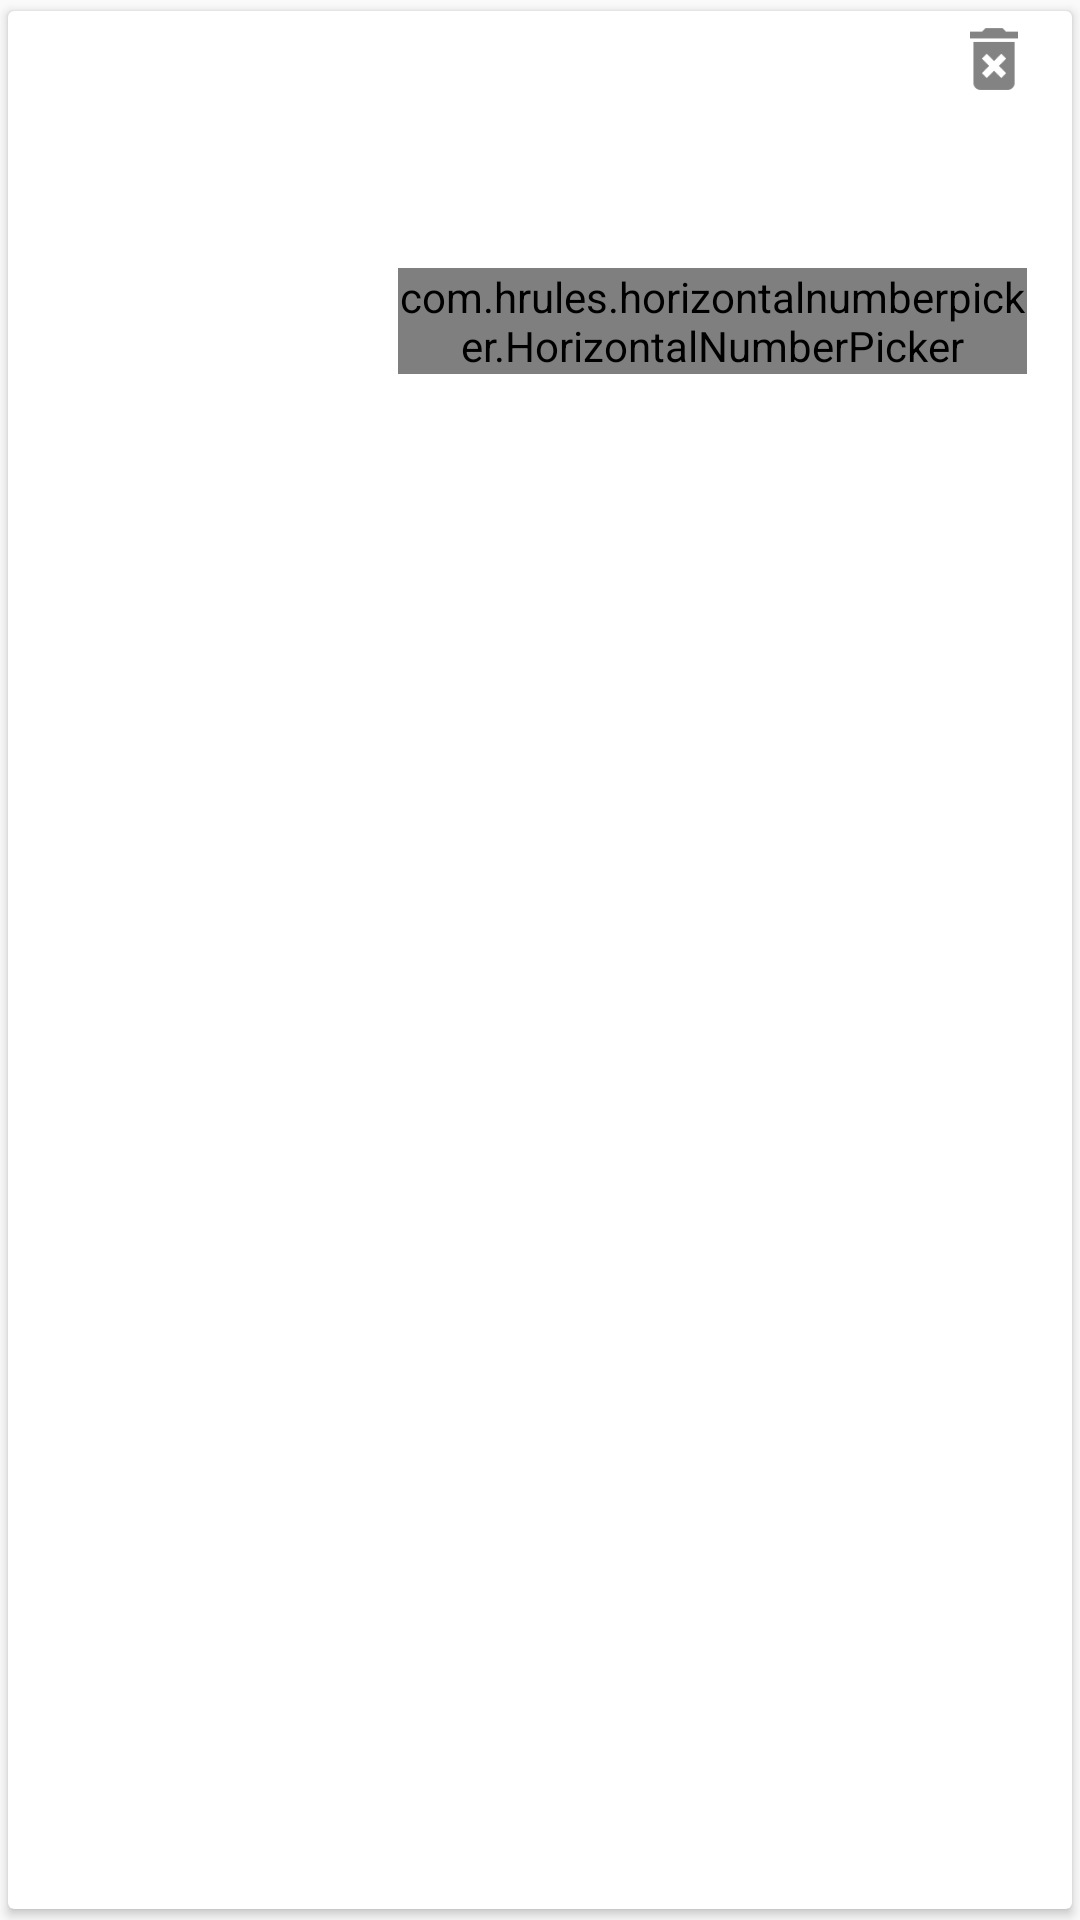

Produce the Android XML layout that renders to this screen, including the resource entries it uses.
<!-- AndroidManifest.xml: application theme AppTheme -->
<!-- res/layout/cart_item.xml -->
<?xml version="1.0" encoding="utf-8"?>
<android.support.v7.widget.CardView xmlns:android="http://schemas.android.com/apk/res/android"
    android:layout_width="match_parent"
    android:layout_height="wrap_content"
    xmlns:tools="http://schemas.android.com/tools"
    xmlns:app="http://schemas.android.com/apk/res-auto"
    app:cardUseCompatPadding="true">
    <RelativeLayout
        android:layout_width="match_parent"
        android:layout_height="wrap_content">
        <ImageView
            android:id="@+id/cart_item_image"
            android:layout_width="100dp"
            android:layout_height="100dp"
            android:layout_marginTop="15dp"
            android:layout_marginBottom="15dp"
            android:layout_marginLeft="15dp"
            tools:src="@drawable/loading_image"
            android:layout_centerVertical="true"/>
       <RelativeLayout
           android:layout_margin="15dp"
           android:layout_width="match_parent"
           android:layout_height="110dp"
           android:layout_centerVertical="true"
           android:layout_toRightOf="@+id/cart_item_image">
           <TextView
               android:id="@+id/cart_item_name"
               android:layout_width="wrap_content"
               android:layout_height="wrap_content"
               tools:text="宫保鸡丁"
               android:textColor="@color/black"
               android:textSize="16sp"
               android:layout_marginTop="20dp"
               android:layout_centerHorizontal="true"/>
           <TextView
               android:id="@+id/cart_item_price"
               android:layout_width="wrap_content"
               android:layout_height="wrap_content"
               tools:text="¥25"
               android:textColor="@android:color/holo_red_light"
               android:textSize="18sp"
               android:layout_marginBottom="15dp"
               android:layout_marginLeft="10dp"
               android:layout_alignParentBottom="true"/>
           <com.hrules.horizontalnumberpicker.HorizontalNumberPicker
               android:id="@+id/cart_item_picker"
               android:layout_width="wrap_content"
               android:layout_height="wrap_content"
               android:layout_marginBottom="4dp"
               android:layout_alignParentBottom="true"
               android:layout_alignParentRight="true"
               app:minusButtonText="-"
               app:plusButtonText="+"
               app:maxValue="9"
               app:minValue="0"/>
       </RelativeLayout>
        <ImageButton
            android:id="@+id/cart_item_delete"
            android:layout_width="wrap_content"
            android:layout_height="wrap_content"
            android:layout_alignParentRight="true"
            android:background="@null"
            android:src="@drawable/ic_action_ic_delete_forever_black_24dp"
            android:layout_marginRight="10dp"/>
    </RelativeLayout>

</android.support.v7.widget.CardView>
<!-- resources referenced by this layout -->
<resources>
  <color name="black">#333333</color>
  <!-- drawable ic_action_ic_delete_forever_black_24dp: png bitmap (drawable-hdpi, 788 bytes) -->
  <style name="AppTheme" parent="Theme.AppCompat.Light.NoActionBar">
          
          <item name="colorPrimary">@color/colorPrimary</item>
          <item name="colorPrimaryDark">@color/colorPrimaryDark</item>
          <item name="colorAccent">@color/colorAccent</item>
      </style>
  <color name="colorPrimary">#3F51B5</color>
  <color name="colorPrimaryDark">#303F9F</color>
  <color name="colorAccent">#FF4081</color>
</resources>
